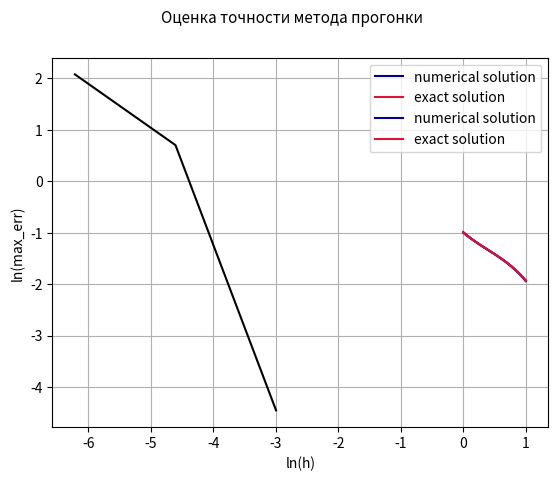

Write Python code to recreate this figure.
#!/usr/bin/env python
# coding: utf-8

# In[1]:


import numpy as np
import matplotlib.pyplot as plt

def exact_solution(x):
    return x * np.arctan(x) - np.exp(x)

def exact_diff(x):
    return np.arctan(x) + x / (1 + x**2) - np.exp(x)

def p(x):
    return 2 * x / (1 + x**2)

def q(x):
    return - 2 / (1 + x**2) 

def f(x):
    return (2 + (1 - 2 * x - x**2) * np.exp(x)) / (1 + x**2)


# In[2]:


#для второго порядка логарифмическую ошибку от шага, для гамма2 больше знаков
alpha1 = 1
alpha2 = 1
beta1 = 0
beta2 = 4
gamma1 = -1
gamma2 = -9.1644

# шаг
h = 0.05

x_beginning = 0
x_ending = 1

# число узлов сетки
n = 1 + (x_ending - x_beginning) / h

# узлы
x = np.linspace(x_beginning, x_ending, int(n))


# In[3]:


def a_k(x):
    return 1 / h**2 - p(x) / (2 * h)

def b_k(x):
    return -2 / h**2 + q(x)

def c_k(x):
    return 1 / h**2 + p(x) / (2 * h)


# In[4]:


b_0 = -alpha1 / h + beta1
c_0 = alpha1 / h
f_0 = gamma1
a_n = -alpha2 / h
b_n = beta2 + alpha2 / h
f_n = gamma2

A_k_ = [-c_0 / b_0]


# In[5]:


def A_k(x):
    for i in range(1, len(x) - 1):
        A_k_.append(-c_k(x[i]) / (b_k(x[i]) + a_k(x[i]) * A_k_[i - 1]))
    A_k_.append(0)

A_k(x)

B_k_ = [f_0 / b_0]

def B_k(x):
    for i in range(1, len(x) - 1):
        B_k_.append((f(x[i]) - a_k(x[i]) * B_k_[i - 1]) / (b_k(x[i]) + a_k(x[i]) * A_k_[i - 1]))
    B_k_.append((f_n - a_n * B_k_[len(x) - 2]) / (b_n + a_n * A_k_[len(x) - 2]))

B_k(x)

u = [B_k_[len(x)-1]]


# In[6]:


def run_through_method(x):
    for i in range(len(x) - 2, -1, -1):
        u.insert(0, B_k_[i] + A_k_[i] * u[0])

run_through_method(x)


# In[7]:


plt.suptitle("Приближенное решение краевой задачи для ОДУ 1 порядок точности", fontsize=11)

plt.plot(x, u, color='darkblue', label='numerical solution')
plt.plot(x, exact_solution(x), color='crimson', label='exact solution')
plt.xlabel('x', fontsize=10)
plt.ylabel('u(x)', fontsize=10)
plt.legend(loc='upper right')
plt.grid(True)

plt.show()


# In[8]:


s = 0
for i in range (len(x)):
    s = s + abs(u[i] - exact_solution(x[i]))
    
print(s)


# In[9]:


b_0 = - 2 / h**2 + 2 * beta1 / (h * alpha1) - p(0) * beta1 / alpha1 + q(0)
c_0 = 2 / h**2
f_0 = f(0) - p(0) * gamma1 / alpha1 + 2 * gamma1 / (h * alpha1)


a_n = 2 / h**2
b_n = -2 / h**2 + q(x_ending) - 2 * beta2 / (h * alpha2) - p(x_ending) * beta2 / alpha2
f_n = f(x_ending) - p(x_ending) * gamma2 / alpha2 - 2 * gamma2 / (h * alpha2)

A_k_ = [-c_0 / b_0]


# In[10]:


def A_k(x):
    for i in range(1, len(x) - 1):
        A_k_.append(-c_k(x[i]) / (b_k(x[i]) + a_k(x[i]) * A_k_[i - 1]))
    A_k_.append(0)

A_k(x)

B_k_ = [f_0 / b_0]

def B_k(x):
    for i in range(1, len(x) - 1):
        B_k_.append((f(x[i]) - a_k(x[i]) * B_k_[i - 1]) / (b_k(x[i]) + a_k(x[i]) * A_k_[i - 1]))
    B_k_.append((f_n - a_n * B_k_[len(x) - 2]) / (b_n + a_n * A_k_[len(x) - 2]))

B_k(x)

u = [B_k_[len(x)-1]]


# In[11]:


def run_through_method(x):
    for i in range(len(x) - 2, -1, -1):
        u.insert(0, B_k_[i] + A_k_[i] * u[0])

run_through_method(x)


# In[12]:


plt.suptitle("Приближенное решение краевой задачи для ОДУ 2 порядок точности", fontsize=11)

plt.plot(x, u, color='darkblue', label='numerical solution')
plt.plot(x, exact_solution(x), color='crimson', label='exact solution')
plt.xlabel('x', fontsize=10)
plt.ylabel('u(x)', fontsize=10)
plt.legend(loc='upper right')
plt.grid(True)

plt.show()


# In[13]:


s = 0
for i in range (len(x)):
    s = s + abs(u[i] - exact_solution(x[i]))
    
print(s)


# In[14]:


gamma2 = 4 * exact_solution(1) + exact_diff(1)
print(gamma2)


# In[15]:


def a_k(x, h):
    return 1 / h**2 - p(x) / (2 * h)


def b_k(x, h):
    return -2 / h**2 + q(x)


def c_k(x, h):
    return 1 / h**2 + p(x) / (2 * h)



b_0 = -2 / h**2 + 2 * beta1 / (h * alpha1) - p(0) * beta1 / alpha1 + q(0)
c_0 = 2 / h**2
f_0 = f(0) - p(0) * gamma1 / alpha1 + 2*gamma1 / (h*alpha1)


def a_n(h):
    return -alpha2 / h


def b_n(h):
    return beta2 + alpha2 / h

def f_n(h):
    return gamma2


# In[16]:


def A_k(x, h):
    A_k_ = [-c_0 / b_0]
    for i in range(1, len(x) - 1):
        A_k_.append(-c_k(x[i], h) / (b_k(x[i], h) + a_k(x[i], h) * A_k_[i - 1]))
    A_k_.append(0)
    return A_k_


def B_k(x, h):
    A_k_ = A_k(x, h)
    B_k_ = [f_0 / b_0]
    for i in range(1, len(x) - 1):
        B_k_.append((f(x[i]) - a_k(x[i], h) * B_k_[i - 1]) / (b_k(x[i], h) + a_k(x[i], h) * A_k_[i - 1]))
    B_k_.append((f_n(h) - a_n(h) * B_k_[len(x) - 2]) / (b_n(h) + a_n(h) * A_k_[len(x) - 2]))
    return B_k_


# In[17]:


fault_array = []


def run_through_method(x, h):
    A_k_ = A_k(x, h)
    B_k_ = B_k(x, h)
    u = [B_k_[len(x) - 1]]
    for i in range(len(x) - 2, -1, -1):
        u.insert(0, B_k_[i] + A_k_[i] * u[0])

    err = [abs(exact_solution(x[j]) - u[j]) for j in range(len(x))]
    fault_array.append(np.log(max(err)))


# задание интервала
x_beginning = 0
x_ending = 1

# шаг
h = 0.05

ln_h = []

for i in range(3):
    # число узлов сетки
    
    n = 1 + (x_ending - x_beginning) / h
    # узлы
    x = np.linspace(x_beginning, x_ending, int(n))

    run_through_method(x, h)

    ln_h.append(np.log(h))

    h /= 5


# In[18]:


plt.suptitle("Оценка точности метода прогонки", fontsize=11)

plt.plot(ln_h, fault_array, color='black')
plt.xlabel('ln(h)', fontsize=10)
plt.ylabel('ln(max_err)', fontsize=10)
plt.grid(True)

plt.show()


# In[ ]:





# In[ ]:




